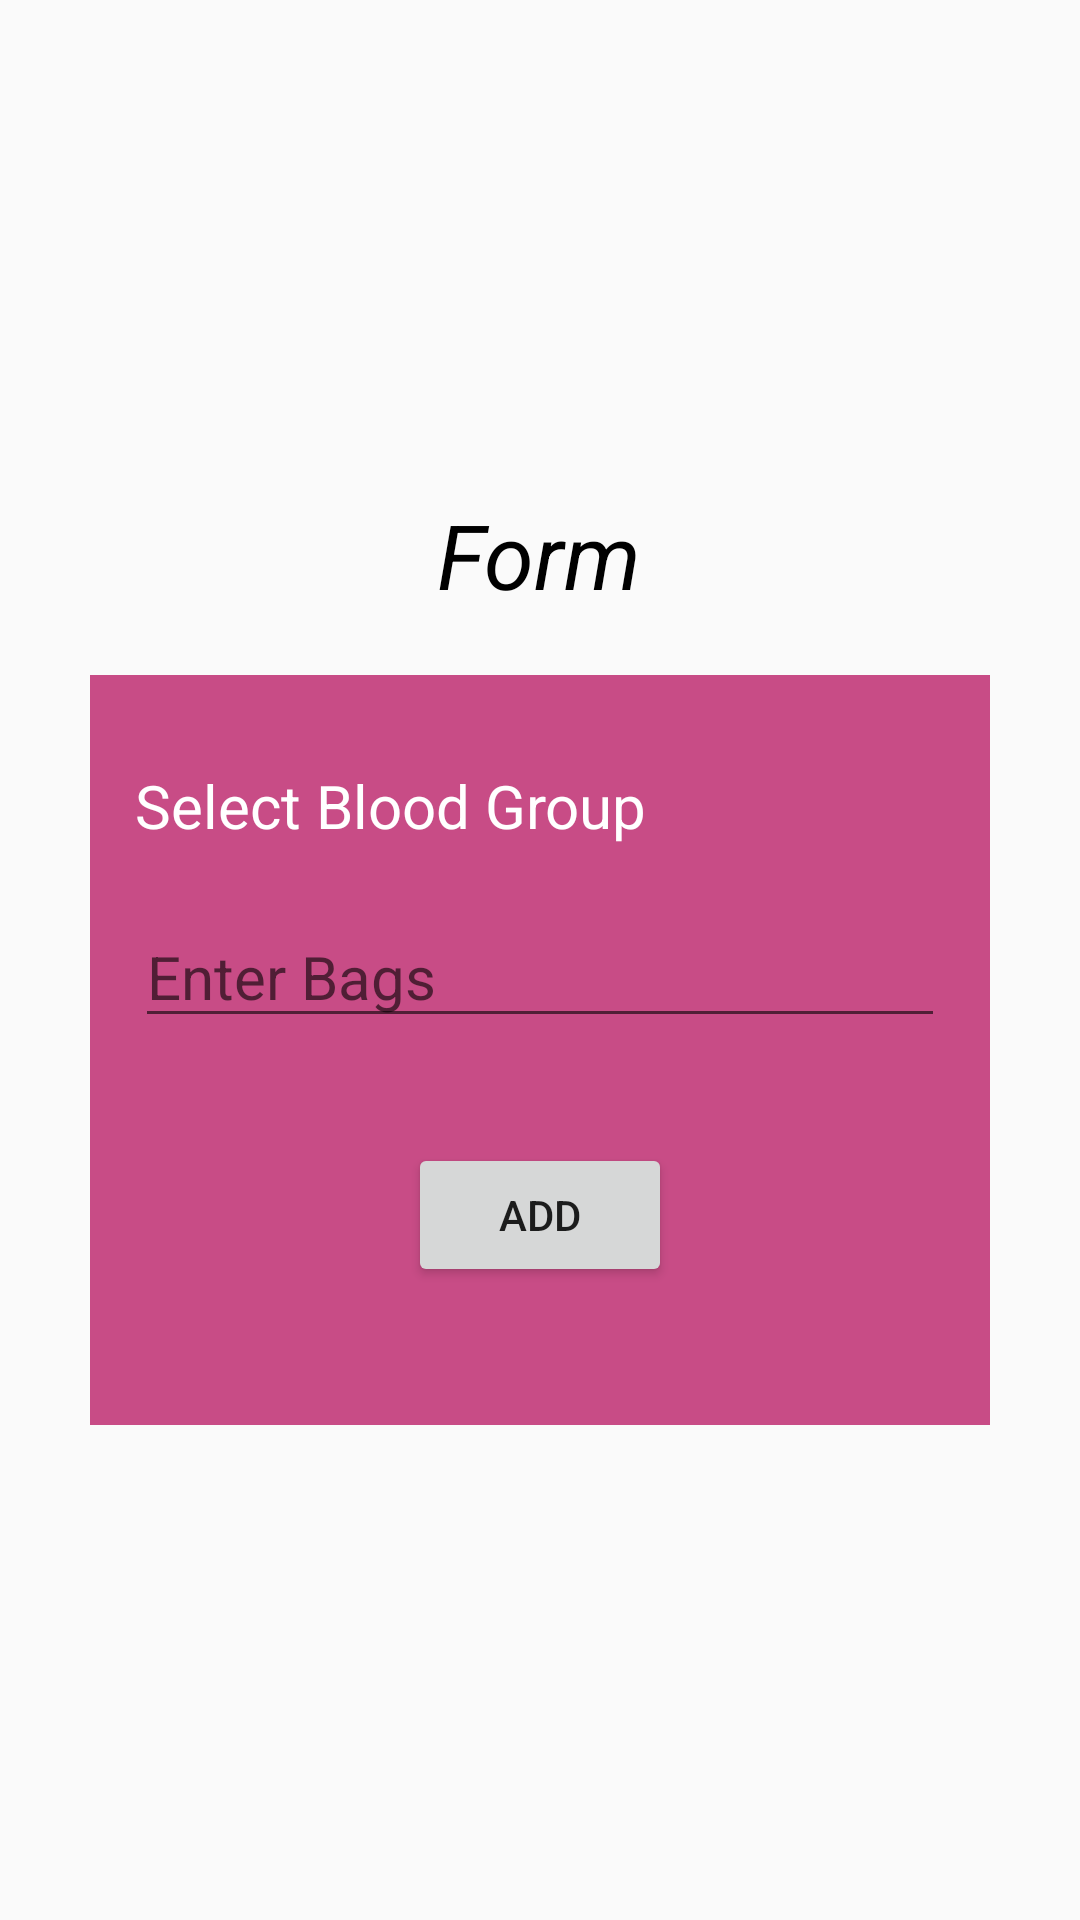

This screen was rendered from an Android layout file. Write that file and the resources it references.
<!-- AndroidManifest.xml: application theme AppTheme -->
<!-- res/layout/admin_package_leyout.xml -->
<?xml version="1.0" encoding="utf-8"?>
<LinearLayout
    xmlns:android="http://schemas.android.com/apk/res/android"
    android:orientation="vertical"
    android:layout_width="match_parent"
    android:gravity="center"
    android:layout_height="match_parent">

    <TextView
        android:layout_width="wrap_content"
        android:layout_height="wrap_content"
        android:text="Form"
        android:textSize="30dp"
        android:textColor="#000"
        android:textStyle="italic"/>



    <LinearLayout
        android:layout_width="300dp"
        android:layout_height="250dp"
        android:background="#C9BB1E67"
        android:layout_marginTop="20dp"
        android:orientation="vertical">


        <TextView
            android:id="@+id/txtblood"
            android:layout_width="match_parent"
            android:layout_height="wrap_content"
            android:layout_marginLeft="15dp"
            android:layout_marginTop="30dp"
            android:drawableLeft="@drawable/ic_format_bold"
            android:drawablePadding="10dp"
            android:textColor="#fff"
            android:layout_marginRight="15dp"
            android:text="Select Blood Group"
            android:textSize="20dp" />

        <EditText
            android:layout_width="match_parent"
            android:layout_height="wrap_content"
            android:layout_marginLeft="15dp"
            android:textColor="#fff"
            android:id="@+id/edtbags"
            android:drawableLeft="@drawable/ic_bags"
            android:drawablePadding="10dp"
            android:inputType="number"
            android:layout_marginTop="20dp"
            android:layout_marginRight="15dp"
            android:hint="Enter Bags"
            android:textSize="20dp"/>

            <Button
                android:layout_width="wrap_content"
                android:layout_height="wrap_content"
                android:text="ADD"
                android:layout_marginTop="35dp"
                android:layout_gravity="center"
                android:id="@+id/btnadd"/>


    </LinearLayout>
</LinearLayout>
<!-- resources referenced by this layout -->
<resources>
  <style name="AppTheme" parent="Theme.AppCompat.Light.DarkActionBar">
          
          <item name="colorPrimary">@color/colorPrimary</item>
          <item name="colorPrimaryDark">@color/colorPrimaryDark</item>
          <item name="colorAccent">@color/colorAccent</item>
      </style>
  <color name="colorPrimary">#008577</color>
  <color name="colorPrimaryDark">#00574B</color>
  <color name="colorAccent">#D81B60</color>
</resources>
